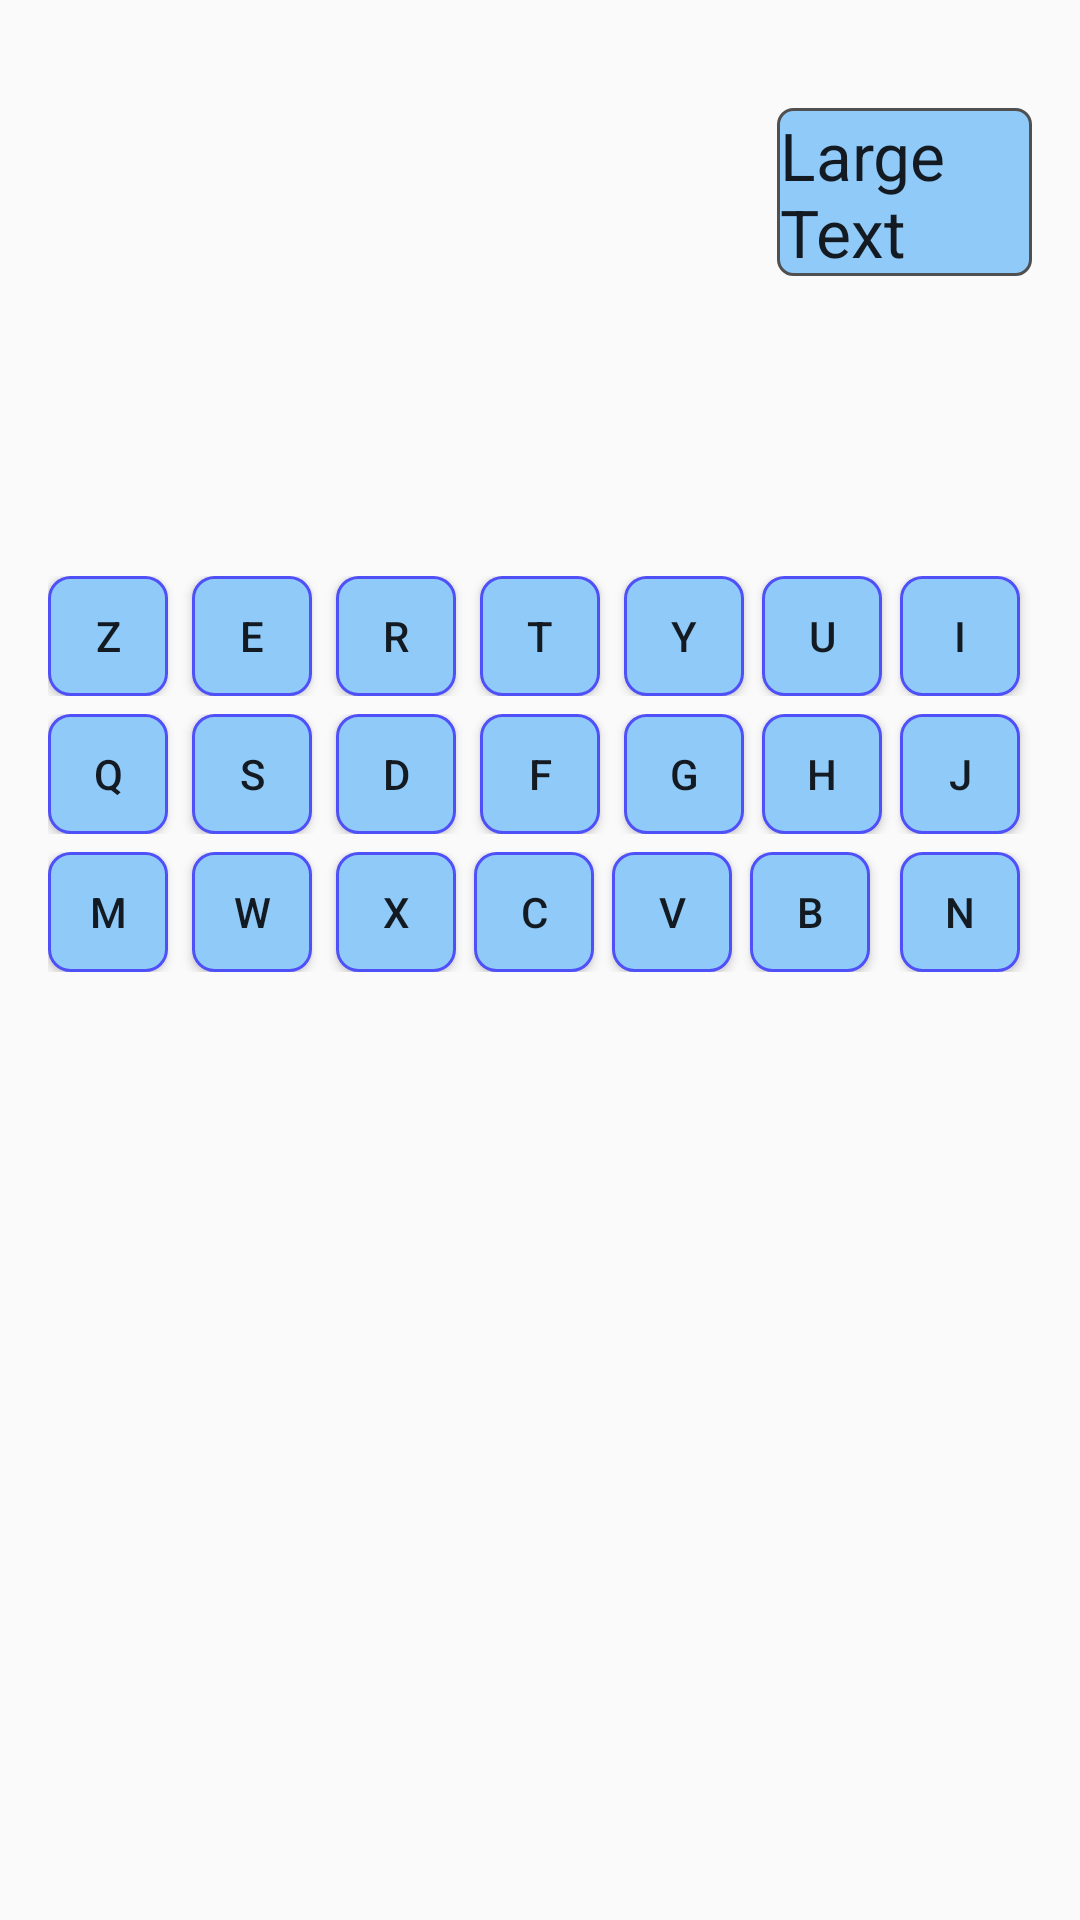

Android layout source for this screen:
<!-- AndroidManifest.xml: application theme AppTheme -->
<!-- res/layout/activity_main.xml -->
<?xml version="1.0" encoding="utf-8"?>
<ScrollView android:layout_width="match_parent"
    android:layout_height="match_parent" xmlns:android="http://schemas.android.com/apk/res/android"

    tools:context="com.example.jeuxpendu.MainActivity"
    xmlns:tools="http://schemas.android.com/tools">
<RelativeLayout
    android:paddingBottom="@dimen/activity_vertical_margin"
    android:paddingLeft="@dimen/activity_horizontal_margin"
    android:paddingRight="@dimen/activity_horizontal_margin"
    android:paddingTop="@dimen/activity_vertical_margin"
    android:layout_width="match_parent"
    android:layout_height="match_parent"
 >

   <ImageView
       android:layout_width="150dp"
       android:layout_height="150dp"
       android:id="@+id/image"
       android:background="@drawable/first"
       android:layout_alignParentTop="true"
       android:layout_alignParentLeft="true"
       android:layout_alignParentStart="true"
       android:layout_marginLeft="93dp"
       android:layout_marginStart="93dp" />
    <TextView
        android:layout_width="wrap_content"
        android:layout_height="wrap_content"
        android:textAppearance="?android:attr/textAppearanceLarge"
        android:text="Large Text"
        android:background="@drawable/text_view_aide_style"
        android:id="@+id/textViewAide"
        android:layout_toRightOf="@+id/image"


        android:layout_marginTop="20dp" />


    <LinearLayout
        android:layout_width="match_parent"
        android:layout_below="@+id/image"
        android:gravity="center_horizontal"
        android:layout_marginTop="20dp"
        android:orientation="horizontal"
        android:id="@+id/layout1"
        android:layout_height="wrap_content">

    </LinearLayout>
    <LinearLayout
        android:layout_width="match_parent"
        android:orientation="vertical"
        android:layout_below="@+id/layout1"
        android:gravity="center_horizontal"
        android:layout_height="wrap_content">
        <LinearLayout
            android:layout_width="match_parent"
            android:layout_height="match_parent"
            android:gravity="center"

            android:layout_marginTop="@dimen/margin_top_btn_alphabet"
            android:orientation="horizontal">

            <Button
                android:layout_width="@dimen/btn_Alphabet"
                android:text="A"
                android:id="@+id/btnA"
                android:background="@drawable/button_main_style"
                android:layout_marginRight="8dp"
                android:layout_height="@dimen/btn_Alphabet" />
            <Button
                android:layout_width="@dimen/btn_Alphabet"
                android:text="Z"
                android:id="@+id/btnZ"
                android:background="@drawable/button_main_style"
                android:layout_marginRight="8dp"
                android:layout_height="@dimen/btn_Alphabet" />
            <Button
                android:layout_width="@dimen/btn_Alphabet"
                android:text="E"
                android:background="@drawable/button_main_style"

                android:id="@+id/btnE"

                android:layout_marginRight="8dp"
                android:layout_height="@dimen/btn_Alphabet" />
            <Button
                android:layout_width="@dimen/btn_Alphabet"
                android:text="R"
                android:background="@drawable/button_main_style"

                android:id="@+id/btnR"

                android:layout_marginRight="8dp"
                android:layout_height="@dimen/btn_Alphabet" />
            <Button
                android:layout_width="@dimen/btn_Alphabet"
                android:text="T"
                android:background="@drawable/button_main_style"

                android:id="@+id/btnT"

                android:layout_marginRight="8dp"
                android:layout_height="@dimen/btn_Alphabet" />
            <Button
                android:layout_width="@dimen/btn_Alphabet"
                android:layout_marginRight="6dp"
                android:id="@+id/btnY"
                android:background="@drawable/button_main_style"

                android:layout_height="@dimen/btn_Alphabet"
                android:text="Y" />
            <Button
                android:layout_width="@dimen/btn_Alphabet"
                android:text="U"
                android:background="@drawable/button_main_style"

                android:id="@+id/btnU"

                android:layout_marginRight="6dp"
                android:layout_height="@dimen/btn_Alphabet" />
            <Button
                android:layout_width="@dimen/btn_Alphabet"
                android:text="I"
                android:id="@+id/btnI"
                android:background="@drawable/button_main_style"

                android:layout_marginRight="6dp"
                android:layout_height="@dimen/btn_Alphabet" />
            <Button
                android:layout_width="@dimen/btn_Alphabet"
                android:text="O"
                android:id="@+id/btnO"
                android:background="@drawable/button_main_style"

                android:layout_marginRight="6dp"
                android:layout_height="@dimen/btn_Alphabet" />

        </LinearLayout>

        <LinearLayout
            android:layout_width="match_parent"
            android:layout_height="match_parent"
            android:gravity="center"

            android:layout_marginTop="@dimen/margin_top_btn_alphabet"

            android:orientation="horizontal">

            <Button
                android:layout_width="@dimen/btn_Alphabet"
                android:text="P"
                android:id="@+id/btnP"
                android:background="@drawable/button_main_style"
                android:layout_marginRight="8dp"
                android:layout_height="@dimen/btn_Alphabet" />
            <Button
                android:layout_width="@dimen/btn_Alphabet"
                android:text="Q"
                android:id="@+id/btnQ"
                android:background="@drawable/button_main_style"
                android:layout_marginRight="8dp"
                android:layout_height="@dimen/btn_Alphabet" />
            <Button
                android:layout_width="@dimen/btn_Alphabet"
                android:text="S"
                android:id="@+id/btnS"
                android:background="@drawable/button_main_style"
                android:layout_marginRight="8dp"
                android:layout_height="@dimen/btn_Alphabet" />
            <Button
                android:layout_width="@dimen/btn_Alphabet"
                android:text="D"
                android:id="@+id/btnD"
                android:background="@drawable/button_main_style"
                android:layout_marginRight="8dp"
                android:layout_height="@dimen/btn_Alphabet" />
            <Button
                android:layout_width="@dimen/btn_Alphabet"
                android:text="F"
                android:id="@+id/btnF"
                android:background="@drawable/button_main_style"

                android:layout_marginRight="8dp"
                android:layout_height="@dimen/btn_Alphabet" />
            <Button
                android:layout_width="@dimen/btn_Alphabet"
                android:text="G"
                android:id="@+id/btnG"
                android:background="@drawable/button_main_style"

                android:layout_marginRight="6dp"
                android:layout_height="@dimen/btn_Alphabet" />
            <Button
                android:layout_width="@dimen/btn_Alphabet"
                android:text="H"
                android:id="@+id/btnH"
                android:background="@drawable/button_main_style"
                android:layout_marginRight="6dp"
                android:layout_height="@dimen/btn_Alphabet" />
            <Button
                android:layout_width="@dimen/btn_Alphabet"
                android:text="J"
                android:id="@+id/btnJ"
                android:background="@drawable/button_main_style"
                android:layout_marginRight="6dp"
                android:layout_height="@dimen/btn_Alphabet" />
            <Button
                android:layout_width="@dimen/btn_Alphabet"
                android:text="K"
                android:id="@+id/btnK"
                android:background="@drawable/button_main_style"
                android:layout_marginRight="6dp"
                android:layout_height="@dimen/btn_Alphabet" />

        </LinearLayout>

        <LinearLayout
            android:layout_width="match_parent"
            android:layout_height="match_parent"
            android:gravity="center"
            android:layout_marginTop="@dimen/margin_top_btn_alphabet"

            android:orientation="horizontal">

            <Button
                android:layout_width="@dimen/btn_Alphabet"
                android:text="L"
                android:id="@+id/btnL"
                android:background="@drawable/button_main_style"
                android:layout_marginRight="8dp"
                android:layout_height="@dimen/btn_Alphabet" />

            <Button
                android:layout_width="@dimen/btn_Alphabet"
                android:text="M"
                android:id="@+id/btnM"
                android:background="@drawable/button_main_style"
                android:layout_marginRight="8dp"
                android:layout_height="@dimen/btn_Alphabet" />
            <Button
                android:layout_width="@dimen/btn_Alphabet"
                android:text="W"
                android:id="@+id/btnW"
                android:background="@drawable/button_main_style"
                android:layout_marginRight="8dp"
                android:layout_height="@dimen/btn_Alphabet" />
            <Button
                android:layout_width="@dimen/btn_Alphabet"
                android:text="X"
                android:id="@+id/btnX"
                android:background="@drawable/button_main_style"
                android:layout_marginRight="6dp"
                android:layout_height="@dimen/btn_Alphabet" />
            <Button
                android:layout_width="@dimen/btn_Alphabet"
                android:text="C"
                android:id="@+id/btnC"
                android:background="@drawable/button_main_style"
                android:layout_marginRight="6dp"
                android:layout_height="@dimen/btn_Alphabet" />
            <Button
                android:layout_width="@dimen/btn_Alphabet"
                android:text="V"
                android:id="@+id/btnV"
                android:background="@drawable/button_main_style"
                android:layout_marginRight="6dp"
                android:layout_height="@dimen/btn_Alphabet" />
            <Button
                android:layout_width="@dimen/btn_Alphabet"
                android:text="B"
                android:id="@+id/btnB"
                android:background="@drawable/button_main_style"
                android:layout_marginRight="10dp"
                android:layout_height="@dimen/btn_Alphabet" />
            <Button
                android:layout_width="@dimen/btn_Alphabet"
                android:text="N"
                android:id="@+id/btnN"
                android:background="@drawable/button_main_style"
                android:layout_marginRight="6dp"

                android:layout_height="@dimen/btn_Alphabet" />
            <Button
                android:layout_width="@dimen/btn_Alphabet"
                android:text="-"
                android:id="@+id/btnTiret6"
                android:background="@drawable/button_main_style"
                android:layout_marginRight="6dp"

                android:layout_height="@dimen/btn_Alphabet" />
        </LinearLayout>
    </LinearLayout>


</RelativeLayout>
</ScrollView>
<!-- resources referenced by this layout -->
<resources>
  <dimen name="activity_horizontal_margin">16dp</dimen>
  <dimen name="activity_vertical_margin">16dp</dimen>
  <dimen name="btn_Alphabet">40dp</dimen>
  <dimen name="margin_top_btn_alphabet">6dp</dimen>
  <!-- drawable button_main_style (drawable) -->
  <?xml version="1.0" encoding="UTF-8"?>
  <shape
      xmlns:android="http://schemas.android.com/apk/res/android">
      <stroke
          android:width="1dp"
          android:color="#5050F9"/>
      <corners
          android:radius="7dp" />
  
      <padding
          android:left="1dp"
          android:right="1dp"
          android:top="1dp"
          android:bottom="1dp"/>
  
      <solid android:color="#90CAF9"/>
  
  </shape>
  <!-- drawable text_view_aide_style (drawable) -->
  <?xml version="1.0" encoding="utf-8"?>
  <shape xmlns:android="http://schemas.android.com/apk/res/android" >
      <stroke
          android:width="1dp"
          android:color="@color/border_color" />
  
      <solid android:color="#ffffff" />
  
      <padding
          android:left="1dp"
          android:right="1dp"
          android:top="1dp" />
  
      <corners android:radius="5dp" />
      <solid android:color="#90CAF9"/>
  </shape>
  <style name="AppTheme" parent="Theme.AppCompat.Light.DarkActionBar">
          
          <item name="colorPrimary">@color/colorPrimary</item>
          <item name="colorPrimaryDark">@color/colorPrimaryDark</item>
          <item name="colorAccent">@color/colorAccent</item>
  
  
              
              <item name="android:windowActionBar">false</item>
          <item name="android:windowNoTitle">true</item>
          <item name="windowNoTitle">true</item>
  
      </style>
  <color name="border_color">#505050</color>
  <color name="colorPrimary">#3F51B5</color>
  <color name="colorPrimaryDark">#303F9F</color>
  <color name="colorAccent">#FF4081</color>
</resources>
